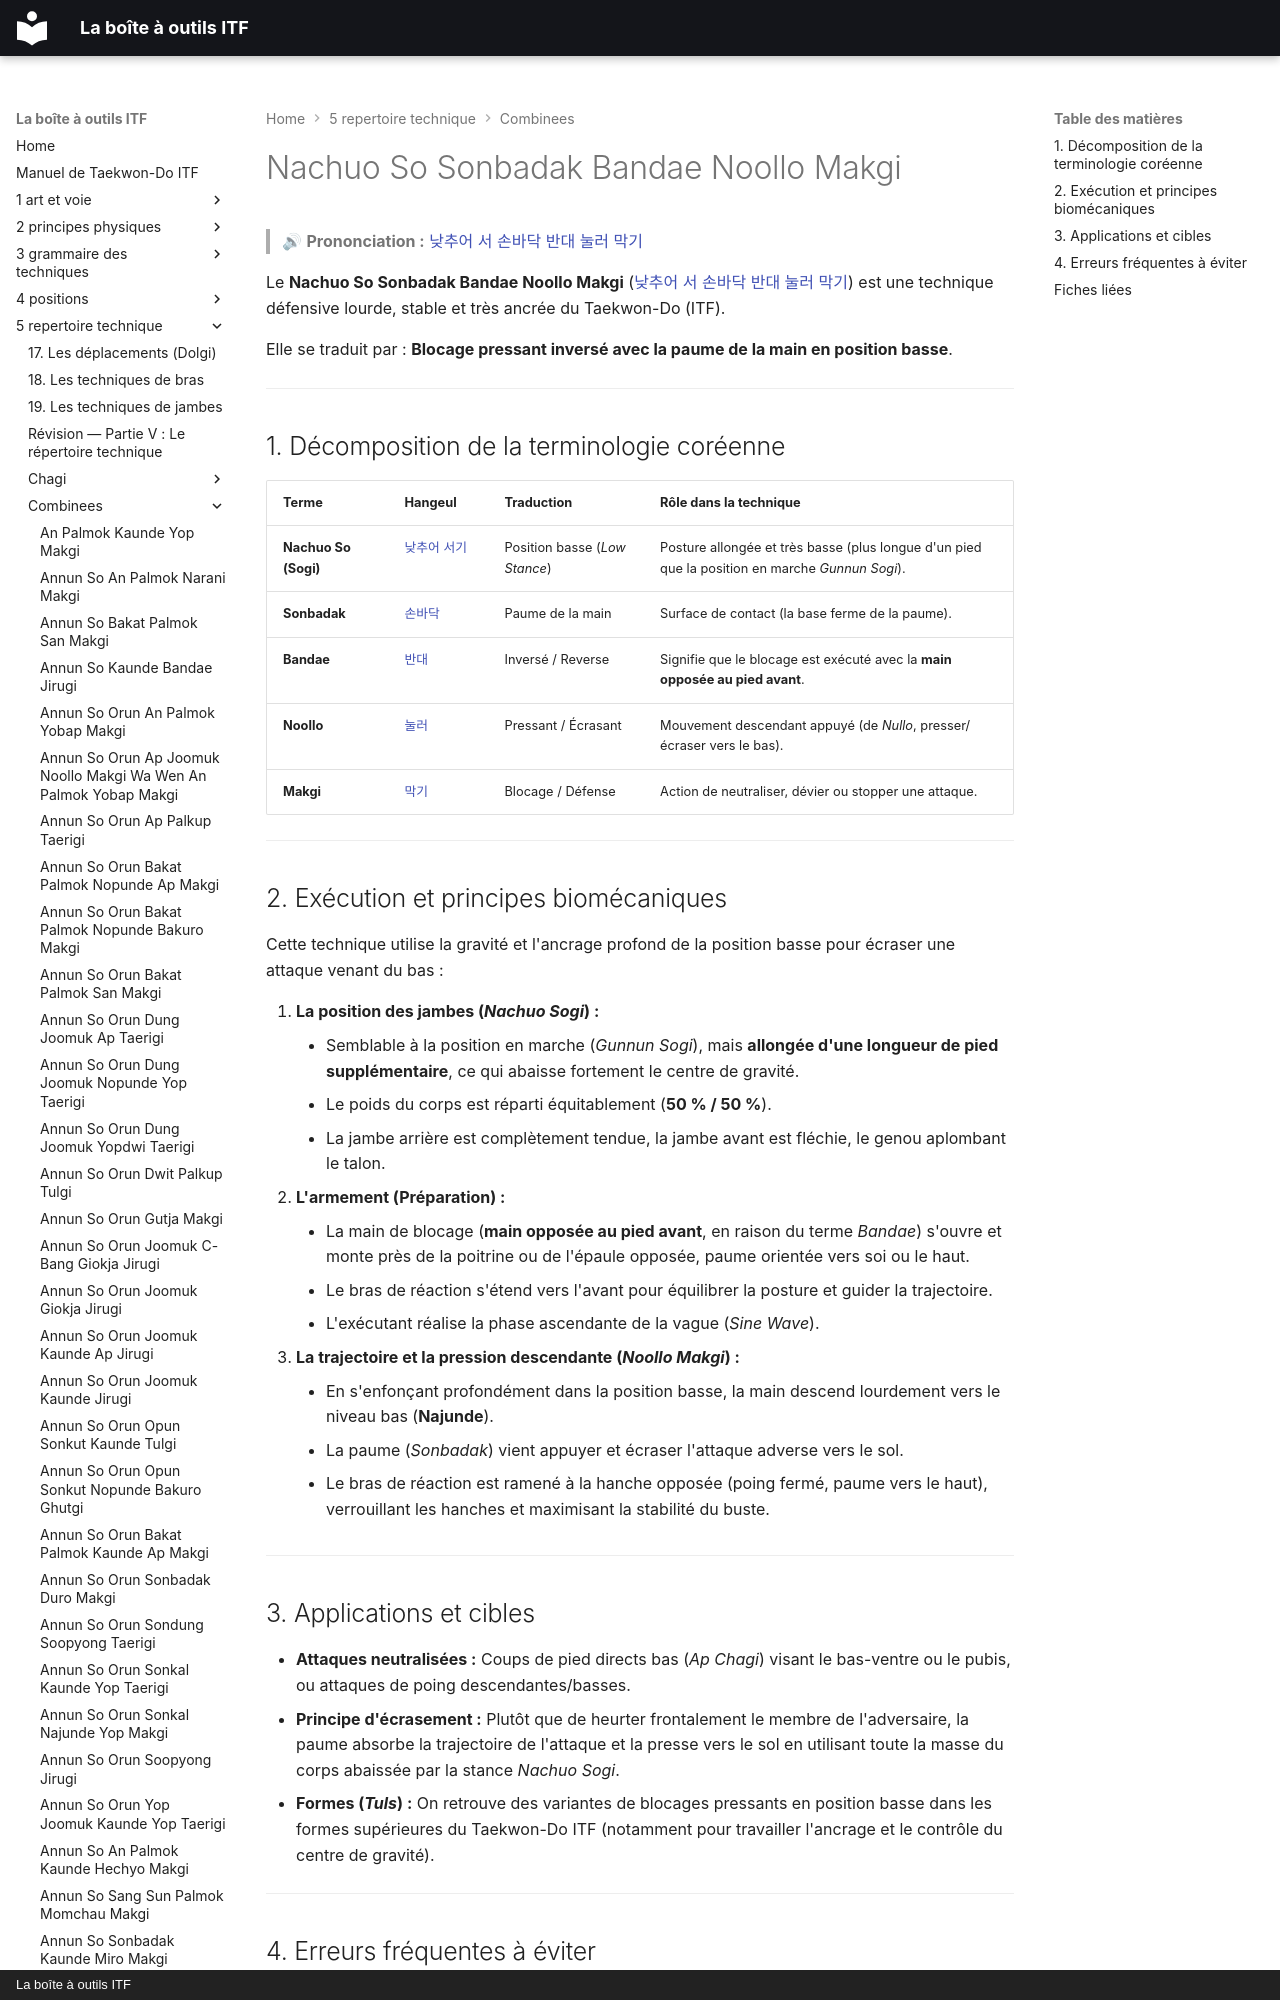

repository: yvmori1/La-boite-outils-ITF · page: 5-repertoire-technique/combinees/Nachuo-So-Sonbadak-Bandae-Noollo-Makgi/index.html · generator: mkdocs · copyright: La boîte à outils ITF

# Nachuo So Sonbadak Bandae Noollo Makgi

> 🔊 **Prononciation :** [낮추어 서 손바닥 반대 눌러 막기](../../audio/Techniques/Nachuo-So-Sonbadak-Bandae-Noollo-Makgi.m4a)

Le **Nachuo So Sonbadak Bandae Noollo Makgi** ([낮추어 서 손바닥 반대 눌러 막기](../../audio/Techniques/Nachuo-So-Sonbadak-Bandae-Noollo-Makgi.m4a)) est une technique défensive lourde, stable et très ancrée du Taekwon-Do (ITF).

Elle se traduit par : **Blocage pressant inversé avec la paume de la main en position basse**.

---
